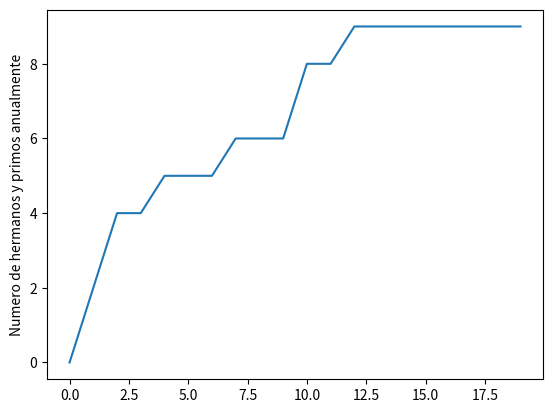

Reproduce this figure in Python.
#Python usa librerias como matplotlib con objetos predeterminados como pyplot que tienen propiedades que permiten enviar las instrucciones a la maquina de una forma resumida. Matplotlib es una libreria para crear graficas en 2 dimensiones. 
import matplotlib.pyplot as plt
#Construimos el objeto plt introduciendo valores que se grafican contra el numero de entrada. Por ejemplo si queremos graficar el crecimiento de un material por dia en centimetros. 
plt.plot([0,2,4,4,5,5,5,6,6,6,8,8,9,9,9,9,9,9,9,9])
#Con esta isntruccion colocamos un titulo al eje Y de la grafica. 
plt.ylabel('Numero de hermanos y primos anualmente')
#Con esta isntruccion guardamos la imagen con el formato que queramos.
plt.savefig('temp.png')
#Con esta instruccion mostramos la figura. 
plt.show()

